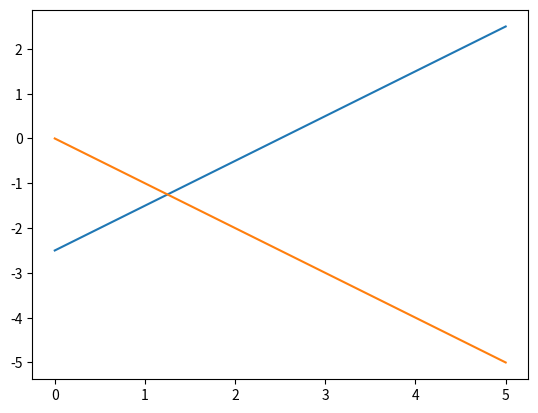

Recreate this plot in Python.
# -*- coding: utf-8 -*-
"""
Created on Fri Oct 13 13:12:28 2023

[redacted]
"""

import matplotlib.pyplot as plt
import numpy as np

#%matplotlib inline
"""
#exemple1
x=np.linspace(-2,2,101)
y=x**2
print(x)
plt.plot(x,y)
plt.title("Graph of x^2 vs x")
plt.show()

#exemple 2
x=np.linspace(0,3*np.pi,500)
plt.plot(x,np.sin(x**2))
plt.title("A simple chirp")
plt.show()

#nom abscisse et ordonee
plt.xlabel("x")
plt.ylabel("f (x)")
plt.xlim(-1.5,1.5)
plt.ylim(-0.5,2.5)
plt.title("Chart title")
plt.plot(x,y)
plt.show()

x=np.linspace(-2,2,101)
plt.xlabel("x")
plt.ylabel("f (x)")
y=x**2
plt.plot(x,y, "g",label="x**2")
y2=x**4
plt.plot(x,y2, "r",label="x**4")
plt.show()

#plt.savefig("fig1.png")
#plt.savefig("fig1.jpg")


nb=int(input("Enter the number of points : "))
x=np.linspace(-1,1,nb)
plt.plot(x,np.cos(2*x*np.pi))
plt.title("Body function (2pix)")
plt.xlabel("x")
plt.ylabel("f(x)")
plt.savefig("cos2pix.png")
plt.show()




nb=int(input("Enter the number of points : "))
x=np.linspace(-1,1,nb)
y1=np.cos(2*x*np.pi)
y2=np.sin(2*x*np.pi)
plt.plot(x,y1, label="cos2pix")
plt.plot(x,y2, label="sin2pix")
plt.legend()
plt.title("Body function (2pix)")
plt.xlabel("x")
plt.ylabel("f(x)")
plt.savefig("trigonometric.png")
plt.show()





nb=int(input("Enter the number of points : "))
x=np.linspace(0,4,nb)
y=np.sin(np.sin(np.pi*x)*np.sin(20*np.pi*x)*np.exp(-x))
plt.plot(x,y)
plt.legend()
plt.title("Body function")
plt.xlabel("x")
plt.ylabel("f(x)")
plt.show()




temp=float(input("Enter a temperature : "))
vm=np.linspace(2,10,100)
y=0.08206*temp/vm
plt.plot(vm,y)
plt.legend()
plt.title("Isotherm (ideal gas)")
plt.xlabel("Vm (in L/mol)")
plt.ylabel("pressure (in Pa)")
plt.show()

plt.savefig("isotherm.jpg")




nb=int(input("Enter the number of temperature you want : "))
for i in range (nb):
    temp=float(input("Enter a temperature : "))
    vm=np.linspace(2,10,100)
    y=0.08206*temp/vm
    plt.plot(vm,y, label =f"T={temp}K")

plt.legend()
plt.title("Isotherm (ideal gas)")
plt.xlabel("Vm (in L/mol)")
plt.ylabel("pressure (in Pa)")
plt.show()

plt.savefig("isotherms.jpg")

#exo1

nb=int(input("Enter the number of points : "))
x0=int(input("x0 = :"))
s=float(input("s = :"))
start = float(input("Enter the start value : "))
final = float(input("Enter the final value : "))
x=np.linspace(start,final,nb)
y=(1/np.sqrt(2*np.pi))*np.exp((-1/2)*(x-x0)**(2)/s**(2))
plt.plot(x,y)
plt.legend()
plt.title("Gaussian function")
plt.xlabel("x")
plt.ylabel("f(x)")
plt.show()





#exo2



nb=int(input("Enter the number of points : "))
x=np.linspace(0,3,nb)
y1=np.exp(-x)
y2=np.sin(3*np.pi*x)*np.exp(-x)
plt.plot(x,y1, label="exp(-x)")
plt.plot(x,y2, label="sin(3pix)exp(-x)")
plt.legend()
plt.title("2 functions")
plt.xlabel("x")
plt.ylabel("f(x)")
plt.show()



#exo3

curves = int(input("Enter the number of curves you want : "))
nb=int(input("Enter the number of points : "))

start = float(input("Enter the start value : "))
final = float(input("Enter the final value : "))

for i in range (curves):
    x0=int(input("x0 = :"))
    s=float(input("s = :"))
    x=np.linspace(start,final,nb)
    y=(1/np.sqrt(2*np.pi))*np.exp((-1/2)*(x-x0)**(2)/s**(2))
    plt.plot(x,y, label=f"x0 = {x0}, s = {s}")
plt.legend()
plt.title("Gaussian function")
plt.xlabel("x")
plt.ylabel("f(x)")
plt.show()



#exo3



x=np.linspace(0,3,nb)
y1=np.exp(-x)
y2=np.sin(3*np.pi*x)*np.exp(-x)
plt.plot(x,y1, label="exp(-x)")
plt.plot(x,y2, label="sin(3pix)exp(-x)")
plt.legend()
plt.title("2 functions")
plt.xlabel("x")
plt.ylabel("f(x)")
plt.show()



x=np.linspace(-2,2,150)
y1=((x**(2/3)-np.sqrt(x**(4/3)+4-4*x**(2))))/2
y2=((x**(2/3)+np.sqrt(x**(4/3)+4-4*x**(2))))/2
plt.plot(x,y1,"r")
plt.plot(x,y2,"g")
plt.title("Bonne chance!!!")
plt.show()

"""
x=np.linspace(0,5,100)

y1=x-2.5
y2=-x
plt.plot(x,y1)
plt.plot(x,y2)
plt.show()





















